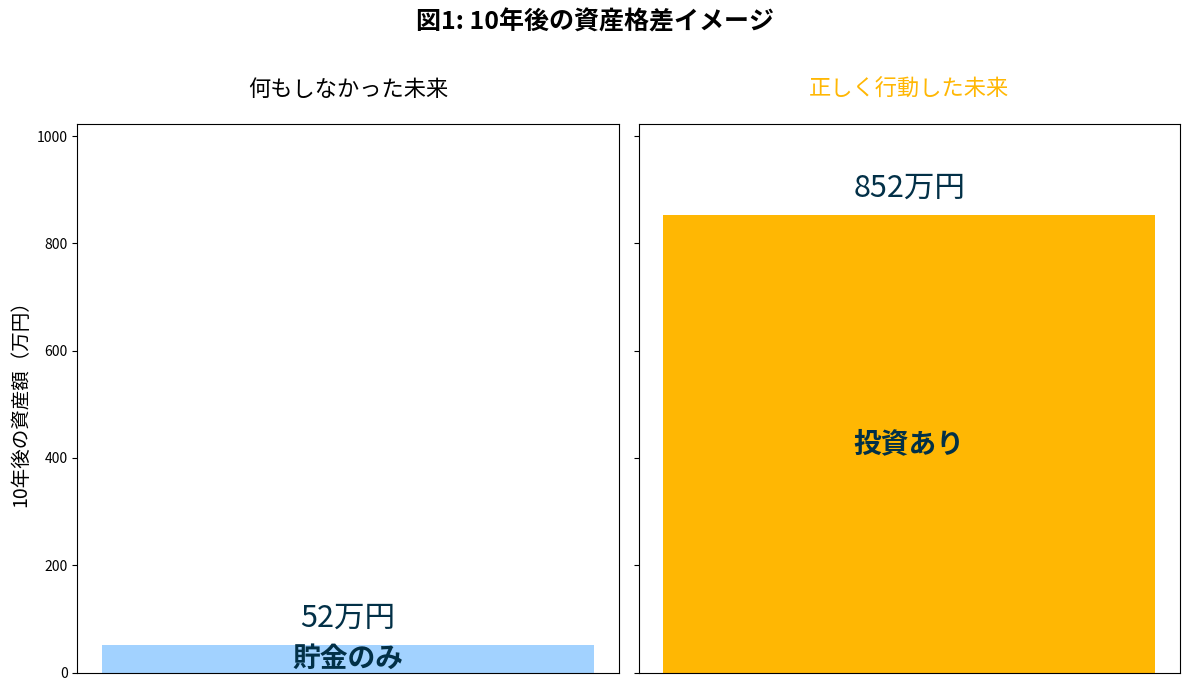
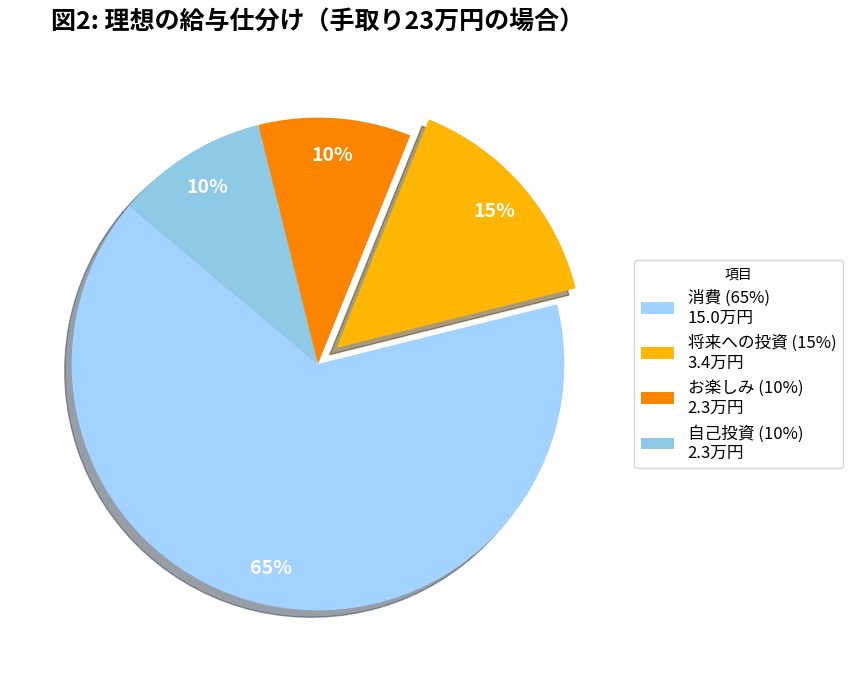
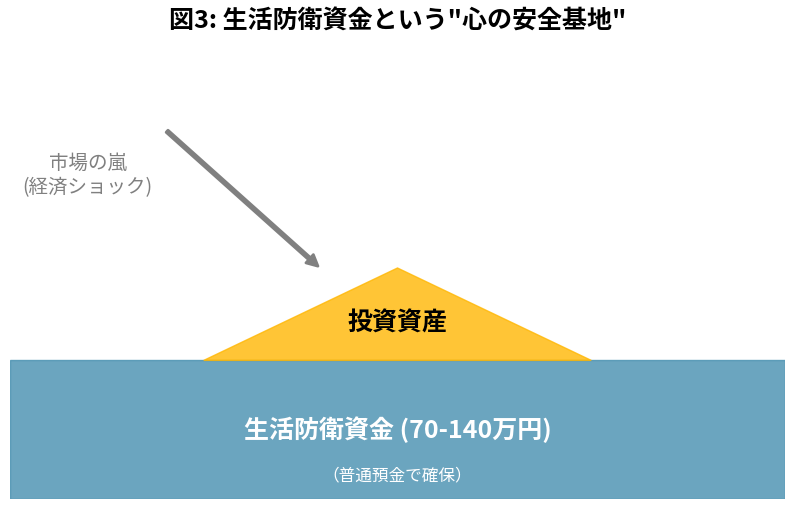
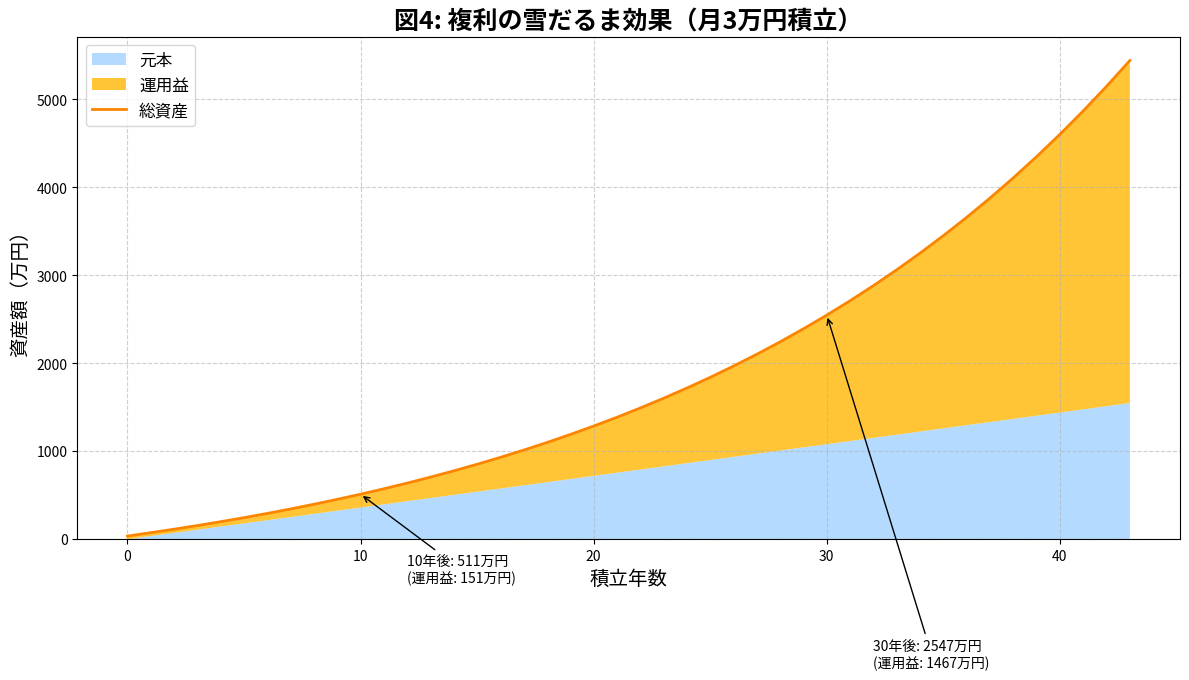
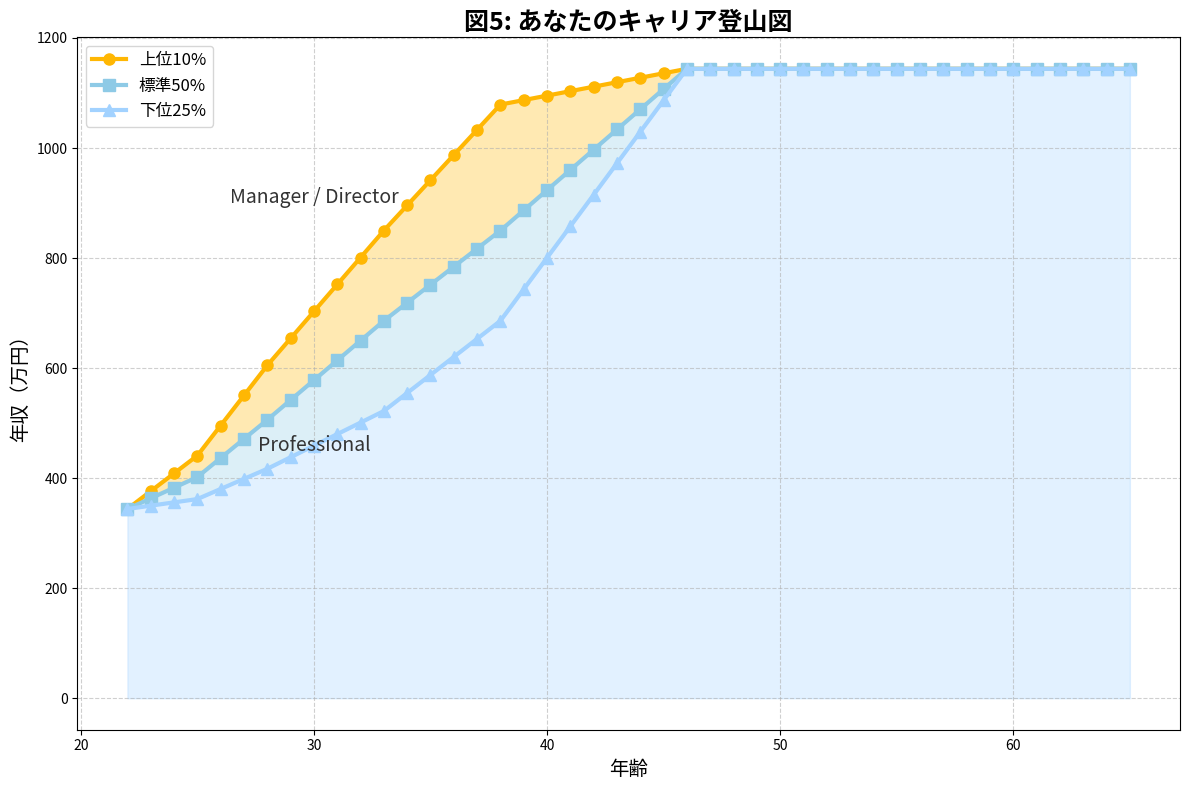
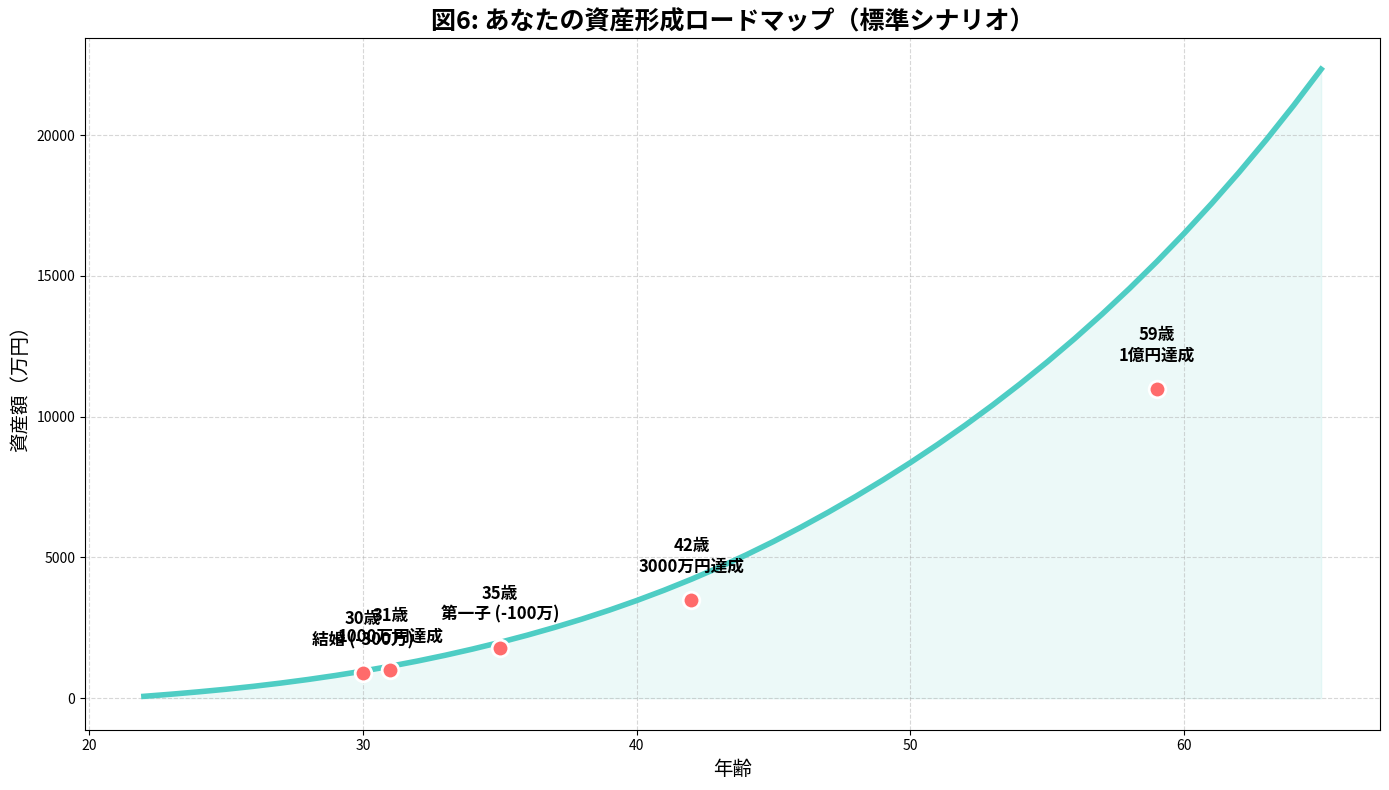
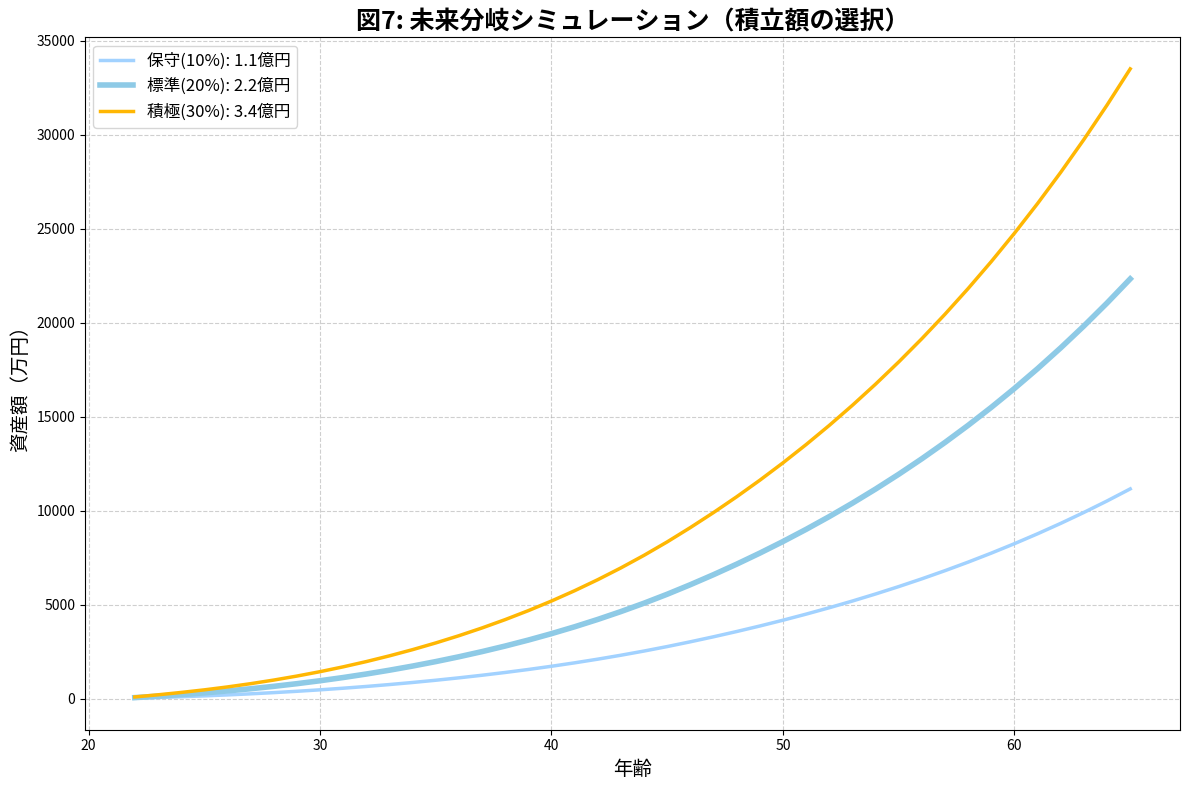
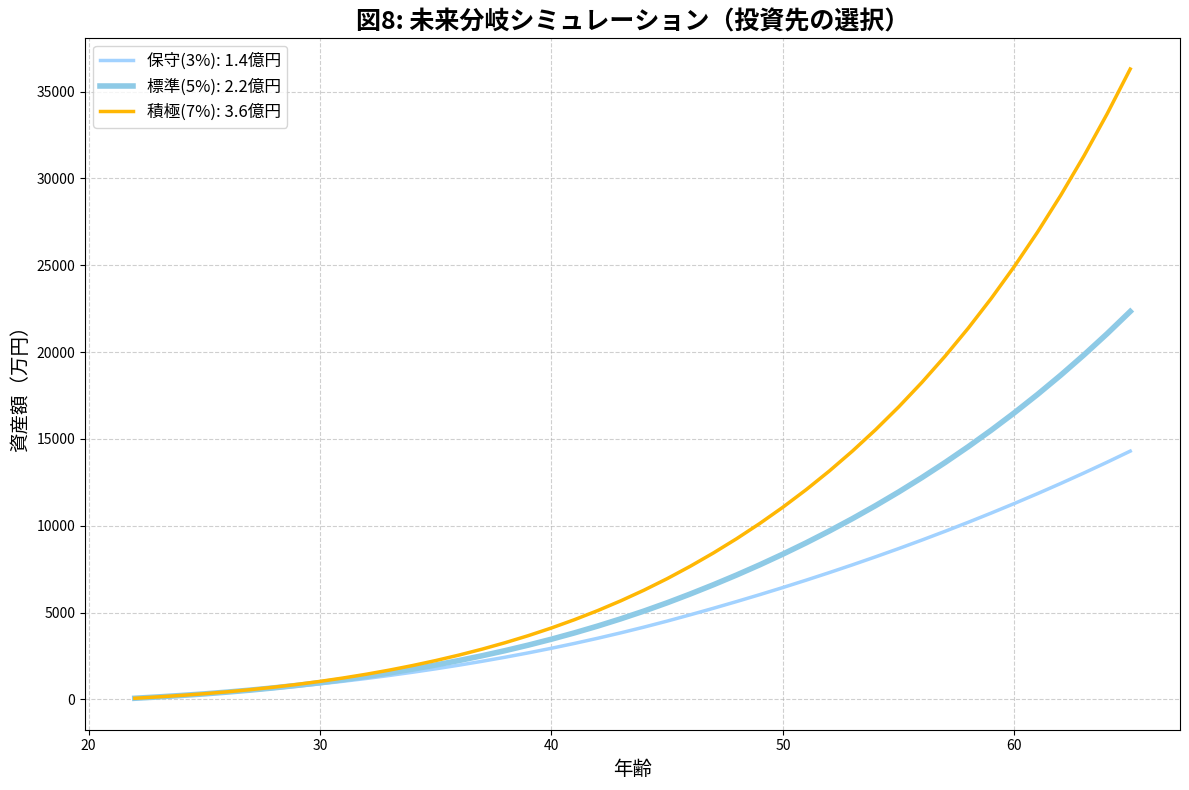
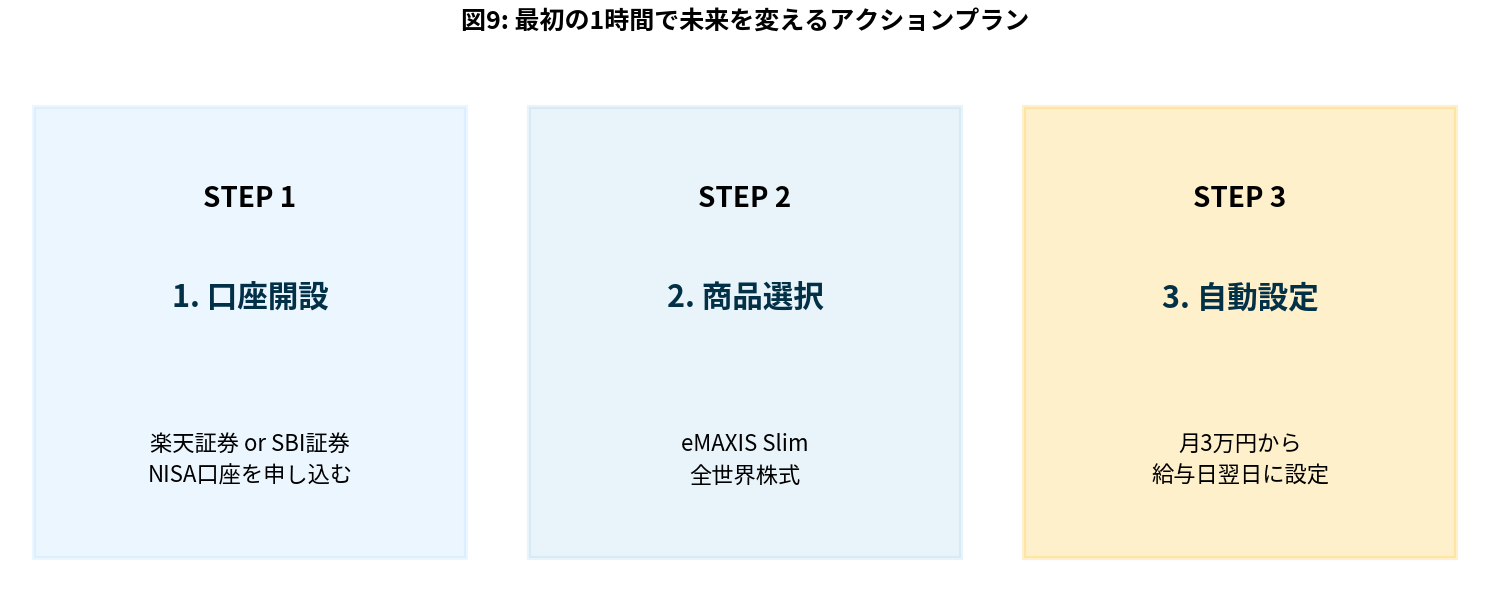

Generate these figures, in order, with matplotlib:
import matplotlib.pyplot as plt
import numpy as np
import seaborn as sns
import os

# 日本語フォントの設定（ご自身の環境に合わせて調整してください）
# Windows: 'Yu Gothic', 'Meiryo'
# Mac: 'Hiragino Sans'
plt.rcParams['font.family'] = 'sans-serif'
plt.rcParams['font.sans-serif'] = ['Hiragino Sans', 'Yu Gothic', 'Meiryo', 'Takao', 'IPAexGothic', 'IPAPGothic', 'VL PGothic', 'Noto Sans CJK JP']
plt.rcParams['axes.unicode_minus'] = False

# 保存用ディレクトリの作成
save_dir = "seminar_graphs_v2"
if not os.path.exists(save_dir):
    os.makedirs(save_dir)

# --- シミュレーションデータの生成 ---
# キャリアパスと年収データ
career_data = {
    'age':       [22, 25, 28, 33, 38, 46, 65],
    'std_salary': [344, 402, 506, 686, 850, 1144, 1144],
    'high_salary':[344, 441, 605, 850, 1079, 1144, 1144],
    'low_salary': [344, 362, 417, 522, 686, 1144, 1144]
}

# 1年ごとの詳細データを生成
ages = np.arange(22, 66)
salaries = {
    'std': np.interp(ages, career_data['age'], career_data['std_salary']),
    'high': np.interp(ages, career_data['age'], career_data['high_salary']),
    'low': np.interp(ages, career_data['age'], career_data['low_salary'])
}

# --- 1. 10年後の資産格差イメージ (01_introduction_gap.png) ---
def create_01_introduction_gap():
    fig, (ax1, ax2) = plt.subplots(1, 2, figsize=(12, 7), sharey=True)
    
    # 貯金のみの10年後資産
    savings_only = 34.4 * 0.15 * 10 
    
    # 投資ありの10年後資産（標準シナリオ）
    balance = 0
    for i in range(10):
        annual_saving = salaries['std'][i] * 0.15
        balance = balance * 1.05 + annual_saving
    investment_asset = balance

    ax1.bar(['資産'], [savings_only], color='#a2d2ff', width=0.5)
    ax1.text(0, savings_only / 2, '貯金のみ', ha='center', va='center', fontsize=20, fontweight='bold', color='#023047')
    ax1.text(0, savings_only + 50, f'{savings_only:.0f}万円', ha='center', va='center', fontsize=22, color='#023047')
    ax1.set_title('何もしなかった未来', fontsize=16, pad=20)
    ax1.set_ylabel('10年後の資産額（万円）', fontsize=14)
    ax1.get_xaxis().set_visible(False)

    ax2.bar(['資産'], [investment_asset], color='#ffb703', width=0.5)
    ax2.text(0, investment_asset / 2, '投資あり', ha='center', va='center', fontsize=20, fontweight='bold', color='#023047')
    ax2.text(0, investment_asset + 50, f'{investment_asset:.0f}万円', ha='center', va='center', fontsize=22, color='#023047')
    ax2.set_title('正しく行動した未来', fontsize=16, pad=20, color='#ffb703')
    ax2.get_xaxis().set_visible(False)
    
    fig.suptitle('図1: 10年後の資産格差イメージ', fontsize=18, fontweight='bold')
    ax1.set_ylim(0, max(investment_asset, savings_only) * 1.2)
    plt.tight_layout(rect=[0, 0, 1, 0.96])
    plt.savefig(f'{save_dir}/01_introduction_gap.png', dpi=300, bbox_inches='tight')
    plt.close()

# --- 2. 理想の給与仕分け (02_money_management_pie.png) ---
def create_02_money_management_pie():
    fig, ax = plt.subplots(figsize=(8, 8), subplot_kw=dict(aspect="equal"))
    labels = ['消費 (65%)\n15.0万円', '将来への投資 (15%)\n3.4万円', 'お楽しみ (10%)\n2.3万円', '自己投資 (10%)\n2.3万円']
    sizes = [65, 15, 10, 10]
    colors = ['#a2d2ff', '#ffb703', '#fb8500', '#8ecae6']
    explode = (0, 0.1, 0, 0)
    
    wedges, texts, autotexts = ax.pie(sizes, explode=explode, colors=colors, autopct='%1.0f%%',
                                      shadow=True, startangle=140, pctdistance=0.85,
                                      textprops={'fontsize': 14, 'fontweight': 'bold', 'color': 'white'})
    
    ax.legend(wedges, labels, title="項目", loc="center left", bbox_to_anchor=(1, 0, 0.5, 1), fontsize=12)
    
    ax.set_title('図2: 理想の給与仕分け（手取り23万円の場合）', fontsize=18, fontweight='bold', pad=20)
    plt.savefig(f'{save_dir}/02_money_management_pie.png', dpi=300, bbox_inches='tight')
    plt.close()

# --- 3. 生活防衛資金の重要性 (03_emergency_fund_base.png) ---
def create_03_emergency_fund_base():
    fig, ax = plt.subplots(figsize=(10, 6))
    
    ax.add_patch(plt.Rectangle((0, 0), 1, 0.3, color='#468faf', alpha=0.8))
    ax.text(0.5, 0.15, '生活防衛資金 (70-140万円)', ha='center', va='center', fontsize=18, fontweight='bold', color='white')
    ax.text(0.5, 0.05, '（普通預金で確保）', ha='center', va='center', fontsize=12, color='white')

    ax.add_patch(plt.Polygon([[0.25, 0.3], [0.75, 0.3], [0.5, 0.5]], color='#ffb703', alpha=0.8))
    ax.text(0.5, 0.38, '投資資産', ha='center', va='center', fontsize=18, fontweight='bold')
    
    ax.text(0.1, 0.7, '市場の嵐\n(経済ショック)', ha='center', va='center', fontsize=14, color='gray', style='italic')
    ax.annotate('', xy=(0.4, 0.5), xytext=(0.2, 0.8),
                arrowprops=dict(arrowstyle='simple,head_length=0.8,head_width=0.8', color='gray', lw=2))
    
    ax.axis('off')
    ax.set_xlim(0, 1)
    ax.set_ylim(0, 1)
    ax.set_title('図3: 生活防衛資金という"心の安全基地"', fontsize=18, fontweight='bold')
    plt.savefig(f'{save_dir}/03_emergency_fund_base.png', dpi=300, bbox_inches='tight')
    plt.close()

# --- 4. 複利の雪だるま効果 (04_compound_interest_snowball.png) ---
def create_04_compound_interest_snowball():
    fig, ax = plt.subplots(figsize=(12, 7))

    years = np.arange(0, 44)
    principal = 3 * 12 * years
    asset_3 = [3*12 if i == 0 else asset * (1.03) + 3*12 for i, asset in enumerate([0] + [0]*(len(years)-1))]
    for i in range(1, len(years)): asset_3[i] = asset_3[i-1] * 1.03 + 3*12
    asset_5 = [3*12 if i == 0 else asset * (1.05) + 3*12 for i, asset in enumerate([0] + [0]*(len(years)-1))]
    for i in range(1, len(years)): asset_5[i] = asset_5[i-1] * 1.05 + 3*12
    
    ax.stackplot(years, principal, [a - p for a, p in zip(asset_5, principal)],
                 labels=['元本', '運用益'], colors=['#a2d2ff', '#ffb703'], alpha=0.8)

    ax.plot(years, asset_5, color='#fb8500', lw=2, label='総資産')
    
    ax.set_xlabel('積立年数', fontsize=14)
    ax.set_ylabel('資産額（万円）', fontsize=14)
    ax.set_title('図4: 複利の雪だるま効果（月3万円積立）', fontsize=18, fontweight='bold')
    ax.legend(loc='upper left', fontsize=12)
    ax.grid(True, linestyle='--', alpha=0.6)
    
    # 注釈
    ax.annotate(f'10年後: {(principal[10]+(asset_5[10]-principal[10])):.0f}万円\n(運用益: {asset_5[10]-principal[10]:.0f}万円)', 
                xy=(10, asset_5[10]), xytext=(12, asset_5[10]-1000), arrowprops=dict(arrowstyle='->'))
    ax.annotate(f'30年後: {(principal[30]+(asset_5[30]-principal[30])):.0f}万円\n(運用益: {asset_5[30]-principal[30]:.0f}万円)', 
                xy=(30, asset_5[30]), xytext=(32, asset_5[30]-4000), arrowprops=dict(arrowstyle='->'))

    plt.tight_layout()
    plt.savefig(f'{save_dir}/04_compound_interest_snowball.png', dpi=300, bbox_inches='tight')
    plt.close()
    
# --- 5. キャリア登山図 (05_career_mountain.png) ---
def create_05_career_mountain():
    fig, ax = plt.subplots(figsize=(12, 8))
    
    ax.plot(ages, salaries['high'], 'o-', label='上位10%', color='#ffb703', lw=3, ms=8)
    ax.plot(ages, salaries['std'], 's-', label='標準50%', color='#8ecae6', lw=3, ms=8)
    ax.plot(ages, salaries['low'], '^-', label='下位25%', color='#a2d2ff', lw=3, ms=8)
    
    ax.fill_between(ages, salaries['low'], 0, color='#a2d2ff', alpha=0.3)
    ax.fill_between(ages, salaries['std'], salaries['low'], color='#8ecae6', alpha=0.3)
    ax.fill_between(ages, salaries['high'], salaries['std'], color='#ffb703', alpha=0.3)
    
    ax.set_xlabel('年齢', fontsize=14)
    ax.set_ylabel('年収（万円）', fontsize=14)
    ax.set_title('図5: あなたのキャリア登山図', fontsize=18, fontweight='bold')
    ax.legend(fontsize=12)
    ax.grid(True, linestyle='--', alpha=0.6)
    
    ax.text(30, 900, 'Manager / Director', ha='center', fontsize=14, color='#333')
    ax.text(30, 450, 'Professional', ha='center', fontsize=14, color='#333')
    
    plt.tight_layout()
    plt.savefig(f'{save_dir}/05_career_mountain.png', dpi=300, bbox_inches='tight')
    plt.close()

# --- 6. 資産形成ロードマップ (06_asset_roadmap_standard.png) ---
def create_06_asset_roadmap_standard():
    fig, ax = plt.subplots(figsize=(14, 8))
    
    # 標準シナリオの資産推移を計算
    assets = []
    balance = 0
    for i, age in enumerate(ages):
        annual_saving = salaries['std'][i] * 0.20 # 手取りの20%
        balance = balance * 1.05 + annual_saving
        assets.append(balance)

    ax.plot(ages, assets, color='#4ECDC4', lw=4, label='資産額')
    ax.fill_between(ages, 0, assets, color='#4ECDC4', alpha=0.1)
    
    # ライフイベント
    events = {
        30: (890, '結婚 (-300万)'),
        31: (1000, '1000万円達成'),
        35: (1800, '第一子 (-100万)'),
        42: (3500, '3000万円達成'),
        59: (11000, '1億円達成')
    }
    
    for age, (asset, label) in events.items():
        ax.plot([age], [asset], 'o', ms=12, color='#FF6B6B', mec='white', mew=2)
        ax.text(age, asset + 1000, f'{age}歳\n{label}', ha='center', fontsize=12, fontweight='bold')

    ax.set_xlabel('年齢', fontsize=14)
    ax.set_ylabel('資産額（万円）', fontsize=14)
    ax.set_title('図6: あなたの資産形成ロードマップ（標準シナリオ）', fontsize=18, fontweight='bold')
    ax.grid(True, linestyle='--', alpha=0.5)
    
    plt.tight_layout()
    plt.savefig(f'{save_dir}/06_asset_roadmap_standard.png', dpi=300, bbox_inches='tight')
    plt.close()

# --- 7. 未来分岐シミュレーション（積立額） (07_choice_contribution.png) ---
def create_07_choice_contribution():
    fig, ax = plt.subplots(figsize=(12, 8))
    
    plans = {'保守(10%)': 0.1, '標準(20%)': 0.2, '積極(30%)': 0.3}
    colors = {'保守(10%)': '#a2d2ff', '標準(20%)': '#8ecae6', '積極(30%)': '#ffb703'}
    
    for name, rate in plans.items():
        assets = []
        balance = 0
        for i, age in enumerate(ages):
            annual_saving = salaries['std'][i] * rate
            balance = balance * 1.05 + annual_saving
            assets.append(balance)
        
        ax.plot(ages, assets, label=f'{name}: {assets[-1]/10000:.1f}億円', 
                color=colors[name], lw=4 if name == '標準(20%)' else 2.5)

    ax.set_xlabel('年齢', fontsize=14)
    ax.set_ylabel('資産額（万円）', fontsize=14)
    ax.set_title('図7: 未来分岐シミュレーション（積立額の選択）', fontsize=18, fontweight='bold')
    ax.legend(fontsize=12)
    ax.grid(True, linestyle='--', alpha=0.6)
    
    plt.tight_layout()
    plt.savefig(f'{save_dir}/07_choice_contribution.png', dpi=300, bbox_inches='tight')
    plt.close()

# --- 8. 未来分岐シミュレーション（投資先） (08_choice_return.png) ---
def create_08_choice_return():
    fig, ax = plt.subplots(figsize=(12, 8))
    
    returns = {'保守(3%)': 1.03, '標準(5%)': 1.05, '積極(7%)': 1.07}
    colors = {'保守(3%)': '#a2d2ff', '標準(5%)': '#8ecae6', '積極(7%)': '#ffb703'}
    
    for name, rate in returns.items():
        assets = []
        balance = 0
        for i, age in enumerate(ages):
            annual_saving = salaries['std'][i] * 0.20
            balance = balance * rate + annual_saving
            assets.append(balance)
            
        ax.plot(ages, assets, label=f'{name}: {assets[-1]/10000:.1f}億円', 
                color=colors[name], lw=4 if name == '標準(5%)' else 2.5)

    ax.set_xlabel('年齢', fontsize=14)
    ax.set_ylabel('資産額（万円）', fontsize=14)
    ax.set_title('図8: 未来分岐シミュレーション（投資先の選択）', fontsize=18, fontweight='bold')
    ax.legend(fontsize=12)
    ax.grid(True, linestyle='--', alpha=0.6)
    
    plt.tight_layout()
    plt.savefig(f'{save_dir}/08_choice_return.png', dpi=300, bbox_inches='tight')
    plt.close()

# --- 9. アクションプラン3ステップ (09_action_plan_3steps.png) ---
def create_09_action_plan_3steps():
    fig, axes = plt.subplots(1, 3, figsize=(15, 6))
    
    steps = [
        ('1. 口座開設', '楽天証券 or SBI証券\nNISA口座を申し込む', '#a2d2ff'),
        ('2. 商品選択', 'eMAXIS Slim\n全世界株式', '#8ecae6'),
        ('3. 自動設定', '月3万円から\n給与日翌日に設定', '#ffb703')
    ]
    
    for i, (title, desc, color) in enumerate(steps):
        ax = axes[i]
        ax.add_patch(plt.Rectangle((0.05, 0.05), 0.9, 0.9, color=color, alpha=0.2, ec=color, lw=3))
        ax.text(0.5, 0.75, f'STEP {i+1}', ha='center', fontsize=20, fontweight='bold')
        ax.text(0.5, 0.55, title, ha='center', fontsize=22, fontweight='bold', color='#023047')
        ax.text(0.5, 0.3, desc, ha='center', va='top', fontsize=16, linespacing=1.5)
        ax.axis('off')
        
    fig.suptitle('図9: 最初の1時間で未来を変えるアクションプラン', fontsize=18, fontweight='bold')
    plt.tight_layout(rect=[0, 0, 1, 0.95])
    plt.savefig(f'{save_dir}/09_action_plan_3steps.png', dpi=300, bbox_inches='tight')
    plt.close()

# --- すべてのグラフを生成 ---
if __name__ == '__main__':
    create_01_introduction_gap()
    create_02_money_management_pie()
    create_03_emergency_fund_base()
    create_04_compound_interest_snowball()
    create_05_career_mountain()
    create_06_asset_roadmap_standard()
    create_07_choice_contribution()
    create_08_choice_return()
    create_09_action_plan_3steps()
    
    print(f"9個のグラフが '{save_dir}/' ディレクトリに保存されました。")
